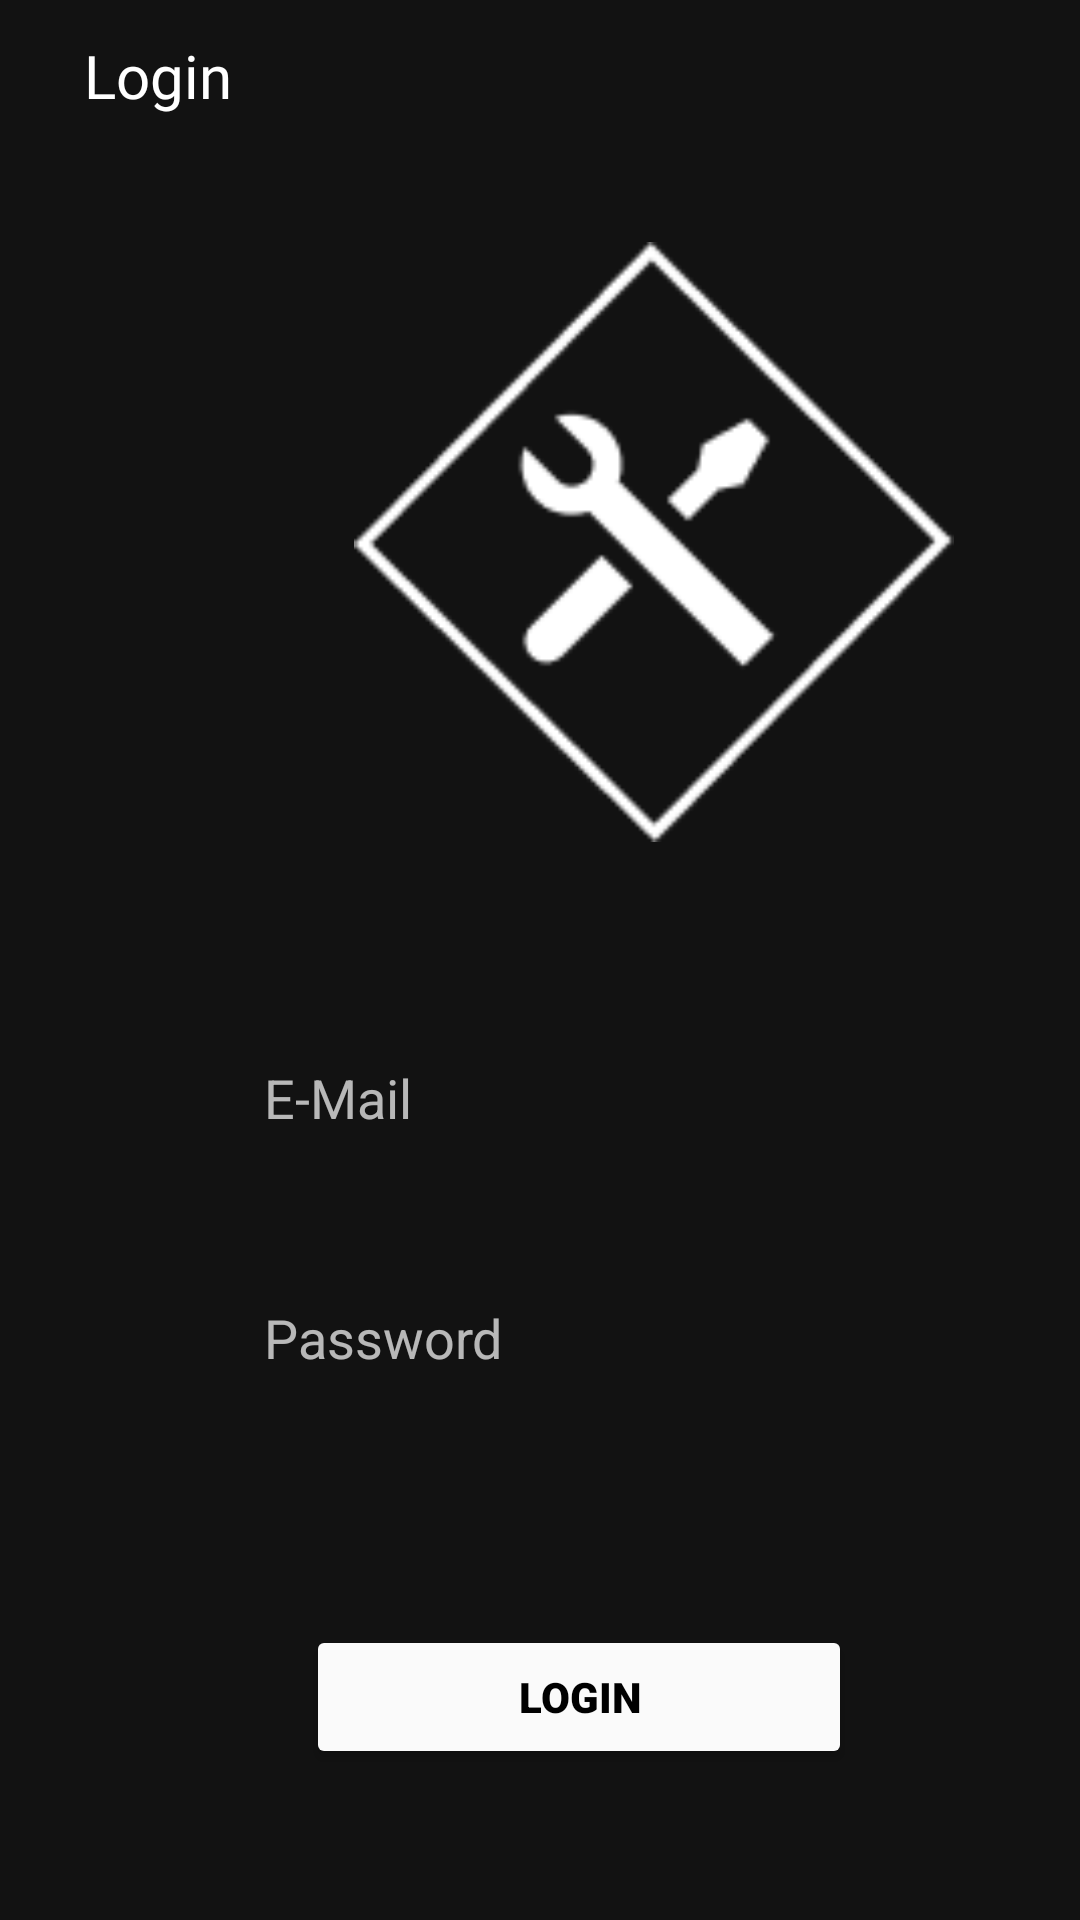

Write the Android layout XML for this screen, with the resource values it uses.
<!-- AndroidManifest.xml: application theme Theme.Tiffany2 -->
<!-- res/layout/login_page.xml -->
<?xml version="1.0" encoding="utf-8"?>
<RelativeLayout xmlns:android="http://schemas.android.com/apk/res/android"
    xmlns:app="http://schemas.android.com/apk/res-auto"
    xmlns:tools="http://schemas.android.com/tools"
    android:layout_width="match_parent"
    android:layout_height="match_parent"
    android:gravity="center"
    android:orientation="vertical"
    android:background="@drawable/background"
    android:padding="15dp"
    tools:context=".LoginActivity">


    <TextView
        android:id="@+id/text_header_primcars"
        android:layout_width="match_parent"
        android:layout_height="wrap_content"
        android:layout_marginBottom="630dp"
        android:fontFamily="@font/akira_expanded_demo"
        android:text="PRIMCARS"
        android:textSize="20dp"
        android:textColor="#FFFFFF" />

    <TextView
        android:id="@+id/text_header_login"
        android:layout_width="match_parent"
        android:layout_height="wrap_content"
        android:layout_marginTop="20dp"
        android:fontFamily="@font/akira_expanded_demo"
        android:text="Login"
        android:textSize="20dp"
        android:textColor="#FFFFFF" />

    <ImageView
        android:id="@+id/logo"
        android:layout_width="200dp"
        android:layout_height="200dp"
        android:layout_marginTop="89dp"
        android:layout_marginLeft="90dp"
        android:background="@drawable/logoputih" />

    <EditText
        android:id="@+id/username"
        android:layout_width="307dp"
        android:layout_height="wrap_content"
        android:layout_marginLeft="40dp"
        android:layout_marginTop="350dp"
        android:background="@drawable/edittext_bg"
        android:hint="E-Mail"
        android:inputType="textEmailAddress"
        android:paddingHorizontal="20dp"
        android:paddingVertical="12dp"
        android:textColor="@color/black" />

    <EditText
        android:id="@+id/password"
        android:layout_width="307dp"
        android:layout_height="wrap_content"
        android:layout_marginTop="430dp"
        android:layout_marginLeft="40dp"
        android:background="@drawable/edittext_bg"
        android:hint="Password"
        android:inputType="textPassword"
        android:paddingHorizontal="20dp"
        android:paddingVertical="12dp"
        android:textColor="@color/black" />

    <Button
        android:id="@+id/btn_login"
        android:layout_width="182dp"
        android:layout_height="wrap_content"
        android:layout_centerHorizontal="true"
        android:layout_marginLeft="100dp"
        android:layout_marginTop="550dp"
        android:backgroundTint="@color/colorAccent"
        android:fontFamily="sans-serif-black"
        android:text="Login"
        android:textColor="@color/colorPrimary" />


</RelativeLayout>
<!-- resources referenced by this layout -->
<resources>
  <color name="black">#FF000000</color>
  <color name="colorAccent">#fafafa</color>
  <color name="colorPrimary">#000000</color>
  <!-- drawable logoputih: png bitmap (drawable, 1949 bytes) -->
  <style name="Theme.Tiffany2" parent="Theme.MaterialComponents.NoActionBar">
          
          <item name="colorPrimary">@color/purple_500</item>
          <item name="colorPrimaryVariant">@color/purple_700</item>
          <item name="colorOnPrimary">@color/white</item>
          
          <item name="colorSecondary">@color/teal_200</item>
          <item name="colorSecondaryVariant">@color/teal_700</item>
          <item name="colorOnSecondary">@color/black</item>
          
          <item name="android:statusBarColor" tools:targetApi="l">?attr/colorPrimaryVariant</item>
          
      </style>
  <color name="purple_500">#FF6200EE</color>
  <color name="purple_700">#FF3700B3</color>
  <color name="white">#FFFFFFFF</color>
  <color name="teal_200">#FF03DAC5</color>
  <color name="teal_700">#FF018786</color>
</resources>
